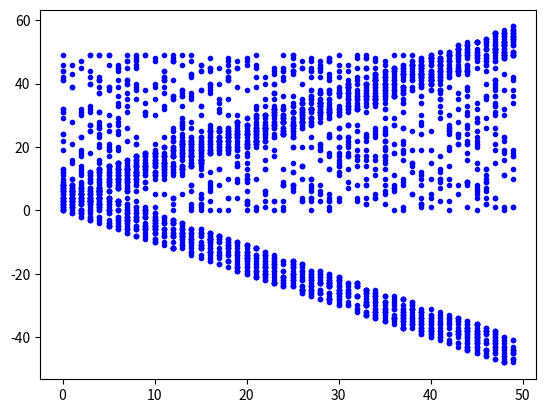

Generate this figure with matplotlib:
import numpy as np
#np.random.seed(1)

import matplotlib
import matplotlib.pyplot as plt

#--弱相關--
x = np.random.randint(0,50,1000) #生成0~50 1000個數字
y = np.random.randint(0,50,1000)
corrcoef1 = np.corrcoef(x,y) #找相關係數
plt.plot(x,y,'b.')
plt.show()


#--正相關--
x1 = np.random.randint(0,50,1000)
y1 = x1 + np.random.randint(0,10,1000)

plt.plot(x1,y1,'b.')
plt.show()
corrcoef2 = np.corrcoef(x1,y1) #找相關係數


#--負相關
x2 = np.random.randint(0,50,1000)
y2 = -x2 + np.random.randint(0,10,1000)
plt.plot(x2,y2,'b.')
plt.show()
corrcoef3 = np.corrcoef(x2,y2) #找相關係數


print('無相關')
print(corrcoef1)
print('正相關')
print(corrcoef2)
print('負相關')
print(corrcoef3)

